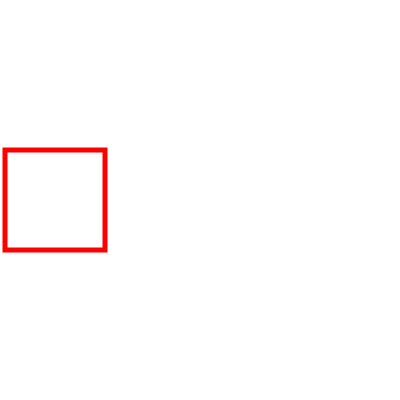
t = 0.00 s
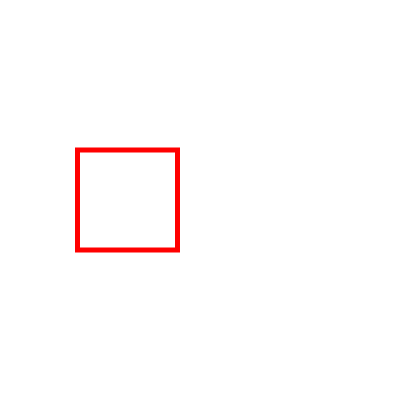
t = 0.63 s
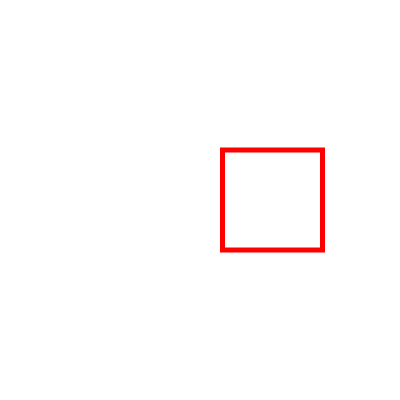
t = 1.88 s
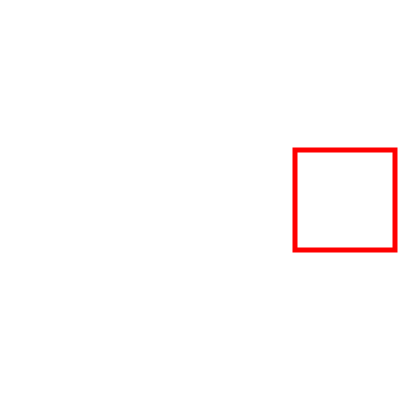
t = 2.50 s
t = 3.13 s: frame unchanged from t = 1.88 s, image omitted
t = 4.38 s: frame unchanged from t = 0.63 s, image omitted

The animated SVG that drew these frames (rendered in a browser with its animation timeline set to each time). Animation: 1 SMIL element (animate=1); one cycle of 5.00 s, repeats indefinitely.

<svg xmlns="http://www.w3.org/2000/svg"
     xmlns:xlink="http://www.w3.org/1999/xlink"
     version="1.1"
     baseProfile="full"
     width="400" height="400">

<rect x="5" y="150" width="100" height="100" style="fill:none;stroke:red;stroke-width:5" >
	<animate attributeName="x" attributeType="XML" dur="5s" values="5; 295; 5" repeatCount="indefinite"/>
</rect>

</svg>
